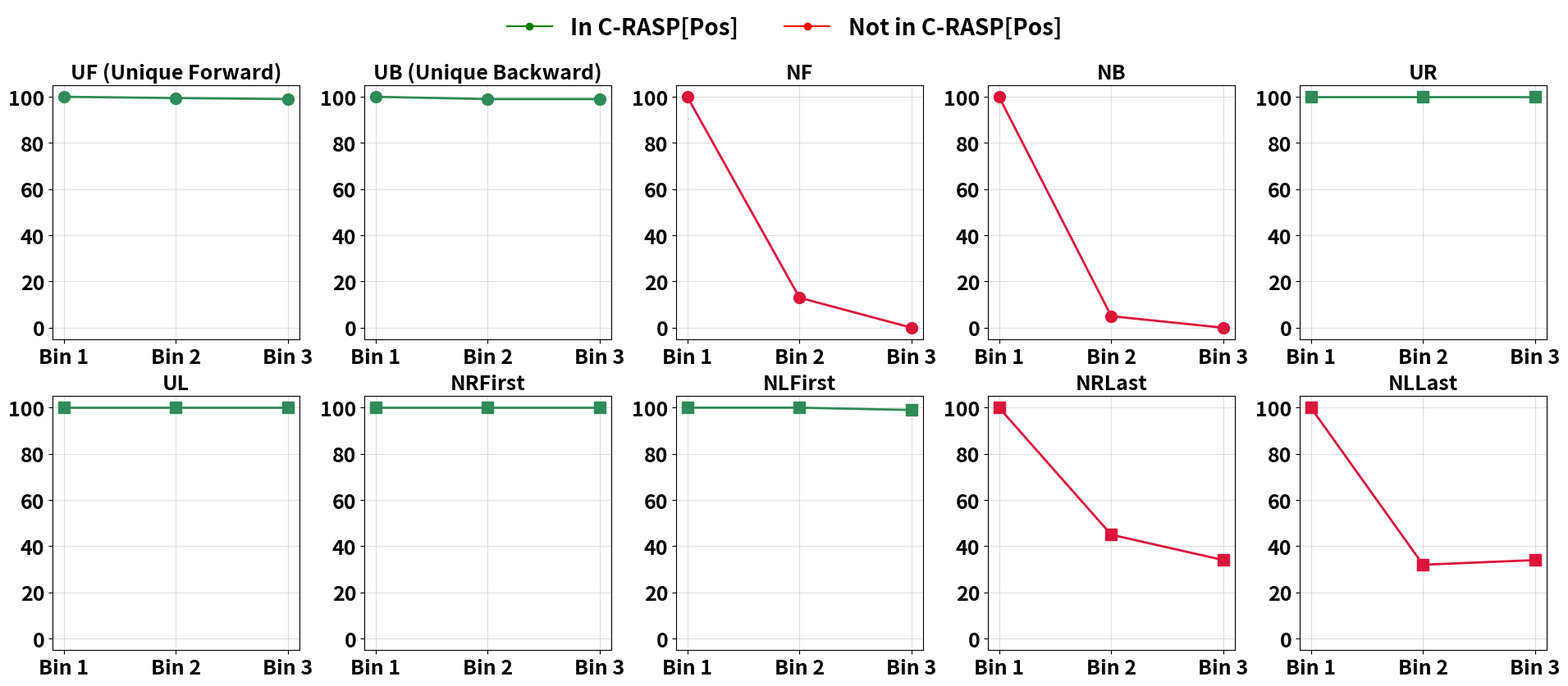

Write Python code to recreate this figure.
# ------------------------------
# plot_tasks.py  (single file: data + plotter)
# ------------------------------
"""
Usage::
    python plot_tasks.py

Produces a 10‑subplot figure (2 × 5) – one panel per task – showing the
three‑bin accuracies.  **Copying** tasks are drawn with circles, **retrieval**
tasks with squares.  Colours reflect expressiveness (green ✔ vs red ✖).
A compact legend is centred *slightly* above the figure.  Output is
written to ``visualisations/tasks_accuracy.pdf`` (auto‑creating the
folder if necessary).
"""

from pathlib import Path
from typing import Dict
import math
import numpy as np
import matplotlib as mpl
import matplotlib.pyplot as plt
import matplotlib.lines as mlines

# ------------------------------
# Data – accuracy numbers per task
# ------------------------------

tasks: Dict[str, Dict[str, float]] = {
    # ――――――――――――― Copying tasks ―――――――――――――
    "UF": {
        "name": "UF (Unique Forward)",
        "Bin 0": 1.0,
        "Bin 1": 0.9945,
        "Bin 2": 0.99,
        "Type": "copying",
        "Expressive": True,
    },
    "UB": {
        "name": "UB (Unique Backward)",
        "Bin 0": 1.0,
        "Bin 1": 0.99,
        "Bin 2": 0.99,
        "Type": "copying",
        "Expressive": True,
    },
    "NF": {
        "name": "NF",
        "Bin 0": 1.0,
        "Bin 1": 0.13,
        "Bin 2": 0,
        "Type": "copying",
        "Expressive": False,
    },
    "NB": {
        "name": "NB",
        "Bin 0": 0.9995,
        "Bin 1": 0.05,
        "Bin 2": 0,
        "Type": "copying",
        "Expressive": False,
    },

    # ――――――――――――― Retrieval tasks ――――――――――――
    "UR": {
        "name": "UR",
        "Bin 0": 1.0,
        "Bin 1": 1.0,
        "Bin 2": 1.0,
        "Type": "retrieval",
        "Expressive": True,
    },
    "UL": {
        "name": "UL",
        "Bin 0": 1.0,
        "Bin 1": 1.0,
        "Bin 2": 1.0,
        "Type": "retrieval",
        "Expressive": True,
    },
    "NRfirst": {
        "name": "NRFirst",
        "Bin 0": 1.0,
        "Bin 1": 1.0,
        "Bin 2": 1.0,
        "Type": "retrieval",
        "Expressive": True,
    },
    "NLfirst": {
        "name": "NLFirst",
        "Bin 0": 1.0,
        "Bin 1": 1.0,
        "Bin 2": 0.99,
        "Type": "retrieval",
        "Expressive": True,
    },   
    "NRLast": {
        "name": "NRLast",
        "Bin 0": 1.0,
        "Bin 1": 0.45,
        "Bin 2": 0.34,
        "Type": "retrieval",
        "Expressive": False,
    },     
    "NLLast": {
        "name": "NLLast",
        "Bin 0": 1.0,
        "Bin 1": 0.32,
        "Bin 2": 0.34,
        "Type": "retrieval",
        "Expressive": False,
    },
}

# ------------------------------
# Plotting utilities
# ------------------------------

# Global style – bigger fonts, bold everywhere
mpl.rcParams.update({
    "font.size": 18,
    "font.weight": "bold",
    "axes.labelweight": "bold",
    "axes.titleweight": "bold",
})

# Marker & colour maps
MARKER = {"copying": "o", "retrieval": "s"}         # circle / square
COLORS = {True: "seagreen", False: "crimson"}           # expressive / not

BINS  = ["Bin 0", "Bin 1", "Bin 2"]
XPOSS = np.arange(len(BINS)) + 1  # 1‑based x‑positions

# Layout: 2 × 5 grid for 10 tasks
N_TASKS = len(tasks)
COLS     = 5
ROWS     = math.ceil(N_TASKS / COLS)
FIGSIZE  = (COLS * 3.8, ROWS * 3.8)

# ------------------------------
# Main plotting function
# ------------------------------

def plot_tasks(savepath: str = "visualisations/tasks_accuracy_rope.pdf") -> None:
    # Ensure output directory exists
    Path(savepath).parent.mkdir(parents=True, exist_ok=True)

    fig, axes = plt.subplots(ROWS, COLS, figsize=FIGSIZE, constrained_layout=True)
    axes      = axes.flatten()

    # One mini‑plot per task
    for idx, (tid, info) in enumerate(tasks.items()):
        ax    = axes[idx]
        yvals = [100 * info[b] for b in BINS]  # convert to %

        ax.plot(
            XPOSS,
            yvals,
            marker     = MARKER[info["Type"]],
            linestyle   = "-",
            linewidth   = 2,
            markersize  = 10,
            color       = COLORS[info["Expressive"]],
        )

        ax.set_xticks(XPOSS)
        ax.set_xticklabels(["Bin 1", "Bin 2", "Bin 3"])
        ax.set_ylim(-5, 105)
        ax.set_title(info["name"], fontsize=mpl.rcParams["font.size"])
        ax.grid(True, alpha=0.4)

    # Hide any unused axis (if task count changes)
    for extra_ax in axes[len(tasks):]:
        extra_ax.axis("off")

    # Legend – Copying vs Retrieval, expressive colour cue in lines
    legend_handles = [
        mlines.Line2D([], [], marker="o", linestyle="-", color="green", label="In C-RASP[Pos]"),
        mlines.Line2D([], [], marker="o", linestyle="-", color="red", label="Not in C-RASP[Pos]"),
    ]
    fig.legend(
        handles       = legend_handles,
        loc           = "upper center",
        ncol          = 2,
        frameon       = False,
        bbox_to_anchor= (0.5, 1.1),  # ← little above the top border
        fontsize      = mpl.rcParams["font.size"] + 2,
    )
    plt.savefig(savepath, bbox_inches="tight")
    print(f"Saved → {savepath}")


# ------------------------------
# CLI entry point
# ------------------------------

if __name__ == "__main__":
    plot_tasks()
